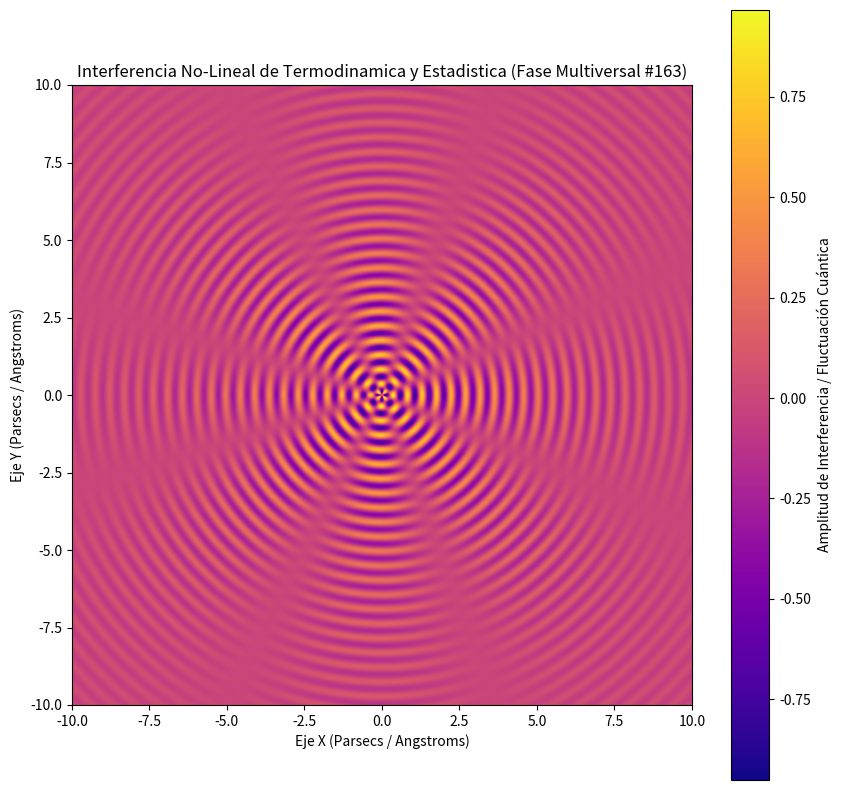

This chart was generated by the following Python code:
%matplotlib inline
# Simulación Multiversal: Termodinamica y Estadistica - Variante 163
import numpy as np
import matplotlib.pyplot as plt

# Parámetros Físicos No-Lineales
omega_1 = 13.409
omega_2 = 3.862
lambda_decay = 0.222
phase_shift = 3.004

x = np.linspace(-10, 10, 800)
y = np.linspace(-10, 10, 800)
X, Y = np.meshgrid(x, y)

# Dinámica de Fluidos / Campos Tensor-Escalares (Fase Multiversal)
R = np.sqrt(X**2 + Y**2) + 1e-5
Z = (np.sin(omega_1 * R + phase_shift) * np.cos(omega_2 * np.arctan2(Y, X))) * np.exp(-lambda_decay * R)

plt.figure(figsize=(10, 10))
plt.imshow(Z, cmap='plasma', extent=[-10, 10, -10, 10], origin='lower')
plt.colorbar(label='Amplitud de Interferencia / Fluctuación Cuántica')
plt.title(r'Interferencia No-Lineal de Termodinamica y Estadistica (Fase Multiversal #163)')
plt.xlabel('Eje X (Parsecs / Angstroms)')
plt.ylabel('Eje Y (Parsecs / Angstroms)')
plt.show()
